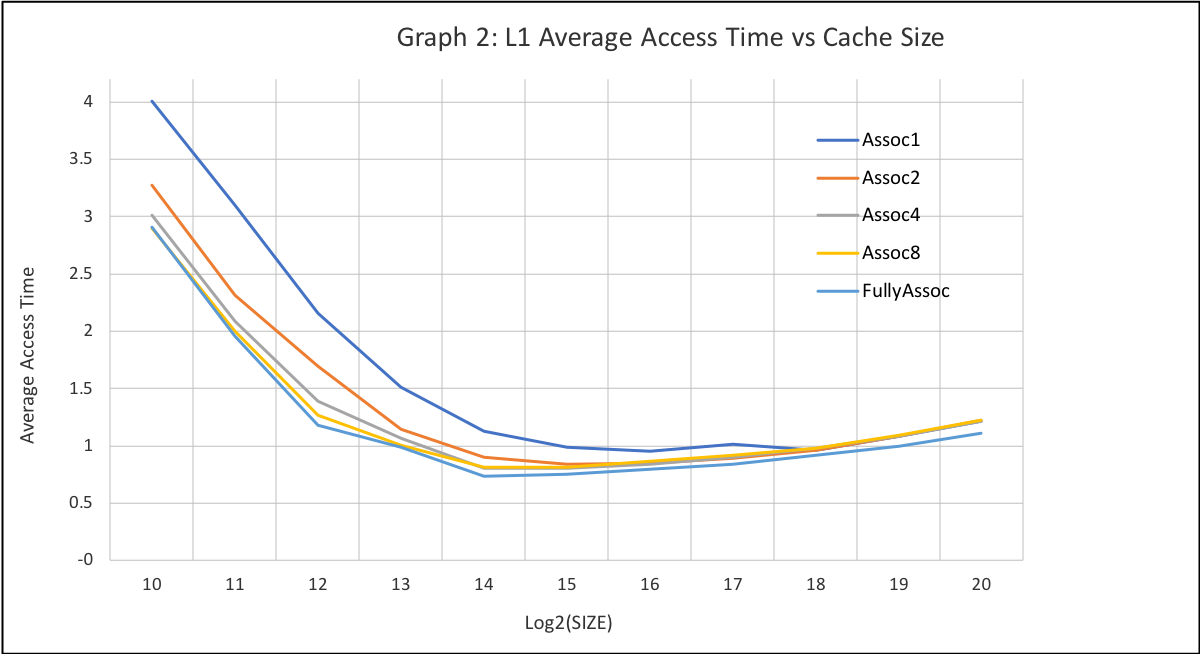

The table this chart was drawn from, first rows:
1, 10, 0.1935, 0.114797, 20.1, 4.004147
2, 10, 0.156, 0.1403, 20.1, 3.276
4, 10, 0.1427, 0.1468, 20.1, 3.015
8, 10, 0.1363, 0.1555, 20.1, 2.895
32, 10, 0.137, 0.1555, 20.1, 2.909
1, 11, 0.1477, 0.1291, 20.1, 3.098
2, 11, 0.1071, 0.1617, 20.1, 2.314
4, 11, 0.0962, 0.1545, 20.1, 2.088
8, 11, 0.0907, 0.1807, 20.1, 2.004
64, 11, 0.0886, 0.1765, 20.1, 1.957
1, 12, 0.1002, 0.147, 20.1, 2.161
2, 12, 0.0753, 0.1811, 20.1, 1.695
4, 12, 0.0599, 0.1857, 20.1, 1.39
8, 12, 0.0536, 0.1891, 20.1, 1.266
128, 12, 0.0495, 0.1829, 20.1, 1.178
1, 13, 0.067, 0.1638, 20.1, 1.511
2, 13, 0.0473, 0.1942, 20.1, 1.145
4, 13, 0.0425, 0.2112, 20.1, 1.065
8, 13, 0.0395, 0.2129, 20.1, 1.007
256, 13, 0.0391, 0.1986, 20.1, 0.9845
1, 14, 0.0461, 0.1984, 20.1, 1.125
2, 14, 0.0338, 0.2239, 20.1, 0.9033
4, 14, 0.0283, 0.2339, 20.1, 0.8028
8, 14, 0.0277, 0.2544, 20.1, 0.8111
512, 14, 0.0263, 0.2056, 20.1, 0.7342
1, 15, 0.0377, 0.2334, 20.1, 0.9911
2, 15, 0.0288, 0.2624, 20.1, 0.8413
4, 15, 0.0264, 0.2712, 20.1, 0.8019
8, 15, 0.0262, 0.2885, 20.1, 0.8151
1024, 15, 0.0262, 0.2247, 20.1, 0.7514
1, 16, 0.0329, 0.2946, 20.1, 0.9559
2, 16, 0.0271, 0.3007, 20.1, 0.8454
4, 16, 0.0259, 0.3195, 20.1, 0.8401
8, 16, 0.0259, 0.3412, 20.1, 0.8618
2048, 16, 0.0258, 0.2763, 20.1, 0.7949
1, 17, 0.0323, 0.3668, 20.1, 1.016
2, 17, 0.0259, 0.3746, 20.1, 0.8952
4, 17, 0.0258, 0.3803, 20.1, 0.8989
8, 17, 0.0258, 0.4012, 20.1, 0.9198
4096, 17, 0.0258, 0.3225, 20.1, 0.8411
1, 18, 0.0258, 0.4438, 20.1, 0.9624
2, 18, 0.0258, 0.4459, 20.1, 0.9645
4, 18, 0.0258, 0.4577, 20.1, 0.9763
8, 18, 0.0258, 0.4589, 20.1, 0.9775
8192, 18, 0.0258, 0.396, 20.1, 0.9146
1, 19, 0.0258, 0.5635, 20.1, 1.082
2, 19, 0.0258, 0.5677, 20.1, 1.086
4, 19, 0.0258, 0.5644, 20.1, 1.083
8, 19, 0.0258, 0.5782, 20.1, 1.097
16384, 19, 0.0258, 0.4757, 20.1, 0.9943
1, 20, 0.0258, 0.6994, 20.1, 1.218
2, 20, 0.0258, 0.706, 20.1, 1.225
4, 20, 0.0258, 0.6996, 20.1, 1.218
8, 20, 0.0258, 0.7058, 20.1, 1.224
32768, 20, 0.0258, 0.5885, 20.1, 1.107, 10, 0.1935
2, 10, 0.1560
4, 10, 0.1427
8, 10, 0.1363
32, 10, 0.1370
1, 11, 0.1477
2, 11, 0.1071
... 48 more rows
